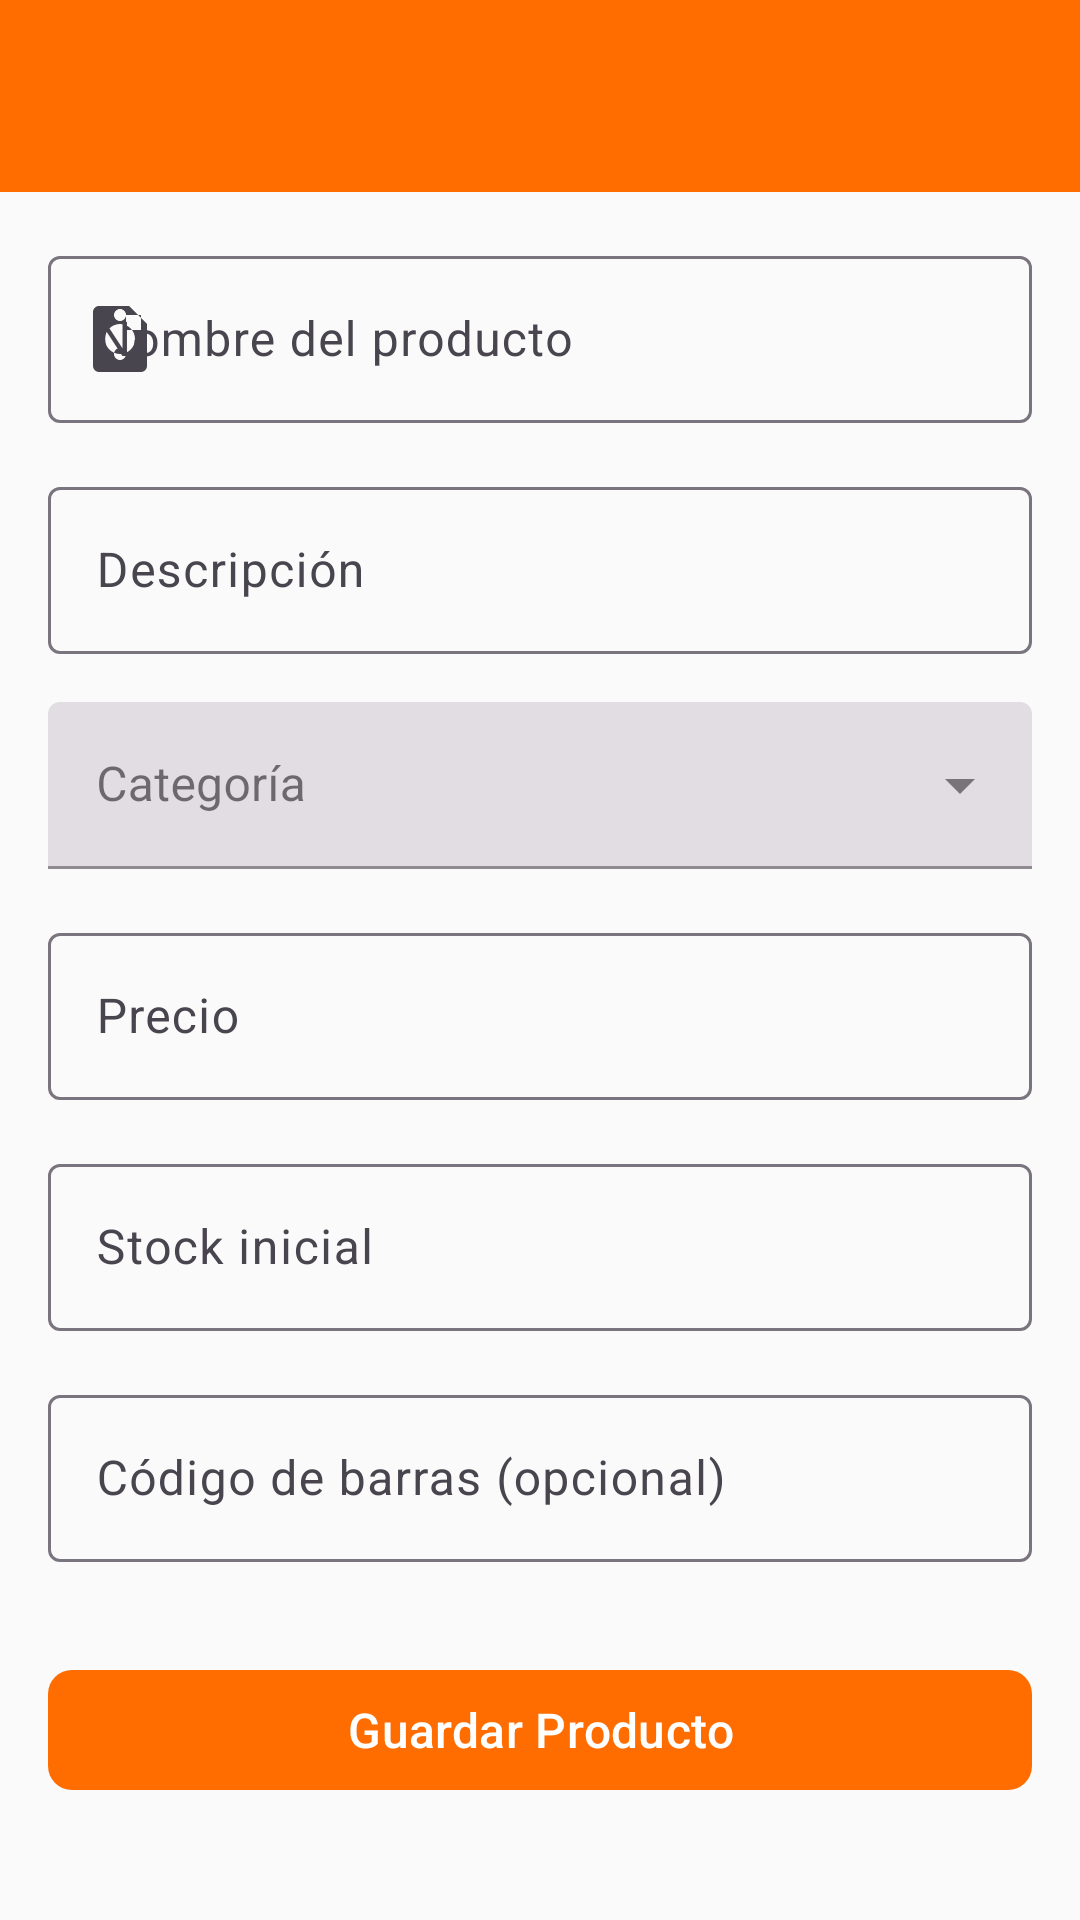

This screen was rendered from an Android layout file. Write that file and the resources it references.
<!-- AndroidManifest.xml: application theme Theme.App2 -->
<!-- res/layout/activity_add_edit_product.xml -->
<?xml version="1.0" encoding="utf-8"?>
<androidx.coordinatorlayout.widget.CoordinatorLayout xmlns:android="http://schemas.android.com/apk/res/android"
    xmlns:app="http://schemas.android.com/apk/res-auto"
    android:layout_width="match_parent"
    android:layout_height="match_parent"
    android:background="@color/background_color">

    <com.google.android.material.appbar.AppBarLayout
        android:layout_width="match_parent"
        android:layout_height="wrap_content">

        <com.google.android.material.appbar.MaterialToolbar
            android:id="@+id/toolbar"
            android:layout_width="match_parent"
            android:layout_height="?attr/actionBarSize"
            android:background="?attr/colorPrimary"
            app:titleTextColor="@android:color/white" />

    </com.google.android.material.appbar.AppBarLayout>

    <androidx.core.widget.NestedScrollView
        android:layout_width="match_parent"
        android:layout_height="match_parent"
        android:layout_marginTop="?attr/actionBarSize"
        android:padding="16dp">

        <LinearLayout
            android:layout_width="match_parent"
            android:layout_height="wrap_content"
            android:orientation="vertical">

            <com.google.android.material.textfield.TextInputLayout
                android:layout_width="match_parent"
                android:layout_height="wrap_content"
                android:layout_marginBottom="16dp"
                android:hint="Nombre del producto"
                app:startIconDrawable="@drawable/ic_products">

                <com.google.android.material.textfield.TextInputEditText
                    android:id="@+id/etProductName"
                    android:layout_width="match_parent"
                    android:layout_height="wrap_content"
                    android:inputType="text"
                    android:maxLines="1" />

            </com.google.android.material.textfield.TextInputLayout>

            <com.google.android.material.textfield.TextInputLayout
                android:layout_width="match_parent"
                android:layout_height="wrap_content"
                android:layout_marginBottom="16dp"
                android:hint="Descripción">

                <com.google.android.material.textfield.TextInputEditText
                    android:id="@+id/etProductDescription"
                    android:layout_width="match_parent"
                    android:layout_height="wrap_content"
                    android:inputType="textMultiLine"
                    android:maxLines="3" />

            </com.google.android.material.textfield.TextInputLayout>

            <com.google.android.material.textfield.TextInputLayout
                android:layout_width="match_parent"
                android:layout_height="wrap_content"
                android:layout_marginBottom="16dp"
                android:hint="Categoría"
                style="@style/Widget.MaterialComponents.TextInputLayout.FilledBox.ExposedDropdownMenu">

                <AutoCompleteTextView
                    android:id="@+id/spinnerProductCategory"
                    android:layout_width="match_parent"
                    android:layout_height="wrap_content"
                    android:inputType="none" />

            </com.google.android.material.textfield.TextInputLayout>

            <com.google.android.material.textfield.TextInputLayout
                android:layout_width="match_parent"
                android:layout_height="wrap_content"
                android:layout_marginBottom="16dp"
                android:hint="Precio"
                app:prefixText="$">

                <com.google.android.material.textfield.TextInputEditText
                    android:id="@+id/etProductPrice"
                    android:layout_width="match_parent"
                    android:layout_height="wrap_content"
                    android:inputType="numberDecimal"
                    android:maxLines="1" />

            </com.google.android.material.textfield.TextInputLayout>

            <com.google.android.material.textfield.TextInputLayout
                android:layout_width="match_parent"
                android:layout_height="wrap_content"
                android:layout_marginBottom="16dp"
                android:hint="Stock inicial">

                <com.google.android.material.textfield.TextInputEditText
                    android:id="@+id/etProductStock"
                    android:layout_width="match_parent"
                    android:layout_height="wrap_content"
                    android:inputType="number"
                    android:maxLines="1" />

            </com.google.android.material.textfield.TextInputLayout>

            <com.google.android.material.textfield.TextInputLayout
                android:layout_width="match_parent"
                android:layout_height="wrap_content"
                android:layout_marginBottom="32dp"
                android:hint="Código de barras (opcional)">

                <com.google.android.material.textfield.TextInputEditText
                    android:id="@+id/etProductBarcode"
                    android:layout_width="match_parent"
                    android:layout_height="wrap_content"
                    android:inputType="text"
                    android:maxLines="1" />

            </com.google.android.material.textfield.TextInputLayout>

            <com.google.android.material.button.MaterialButton
                android:id="@+id/btnSaveProduct"
                android:layout_width="match_parent"
                android:layout_height="wrap_content"
                android:layout_marginBottom="16dp"
                android:text="Guardar Producto"
                android:textSize="16sp"
                app:cornerRadius="8dp" />

        </LinearLayout>

    </androidx.core.widget.NestedScrollView>

</androidx.coordinatorlayout.widget.CoordinatorLayout>
<!-- resources referenced by this layout -->
<resources>
  <color name="background_color">#FAFAFA</color>
  <!-- drawable ic_products (drawable) -->
  <vector xmlns:android="http://schemas.android.com/apk/res/android"
      android:width="24dp"
      android:height="24dp"
      android:viewportWidth="24"
      android:viewportHeight="24">
    <path
        android:fillColor="#FF000000"
        android:pathData="M12,2C13.1,2 14,2.9 14,4C14,5.1 13.1,6 12,6C10.9,6 10,5.1 10,4C10,2.9 10.9,2 12,2M21,9V7L15,1H5C3.89,1 3,1.89 3,3V21A2,2 0 0,0 5,23H19A2,2 0 0,0 21,21V9M19,9H14V4H19M12,15C13.1,15 14,15.9 14,17S13.1,19 12,19 10,18.1 10,17 10.9,15 12,15M12,7C14.76,7 17,9.24 17,12C17,14.76 14.76,17 12,17C9.24,17 7,14.76 7,12C7,9.24 9.24,7 12,7Z"/>
  </vector>
  <style name="Theme.App2" parent="Base.Theme.App2" />
  <style name="Base.Theme.App2" parent="Theme.Material3.DayNight.NoActionBar">
          
          <item name="colorPrimary">@color/primary_color</item>
          <item name="colorPrimaryVariant">@color/primary_variant</item>
          <item name="colorOnPrimary">@color/white</item>
          
          <item name="colorSecondary">@color/secondary_color</item>
          <item name="colorSecondaryVariant">@color/secondary_variant</item>
          <item name="colorOnSecondary">@color/black</item>
          
          <item name="android:statusBarColor">?attr/colorPrimaryVariant</item>
      </style>
  <color name="primary_color">#FF6D00</color>
  <color name="primary_variant">#E65100</color>
  <color name="white">#FFFFFFFF</color>
  <color name="secondary_color">#2196F3</color>
  <color name="secondary_variant">#1976D2</color>
  <color name="black">#FF000000</color>
</resources>
